Run: headless pygame with SDL's dummy video driver; simulated clock (each Clock.tick advances the game by its frame time, no real sleeping); random seed 0; keys injected as events and as key.get_pressed() state; no mouse input.
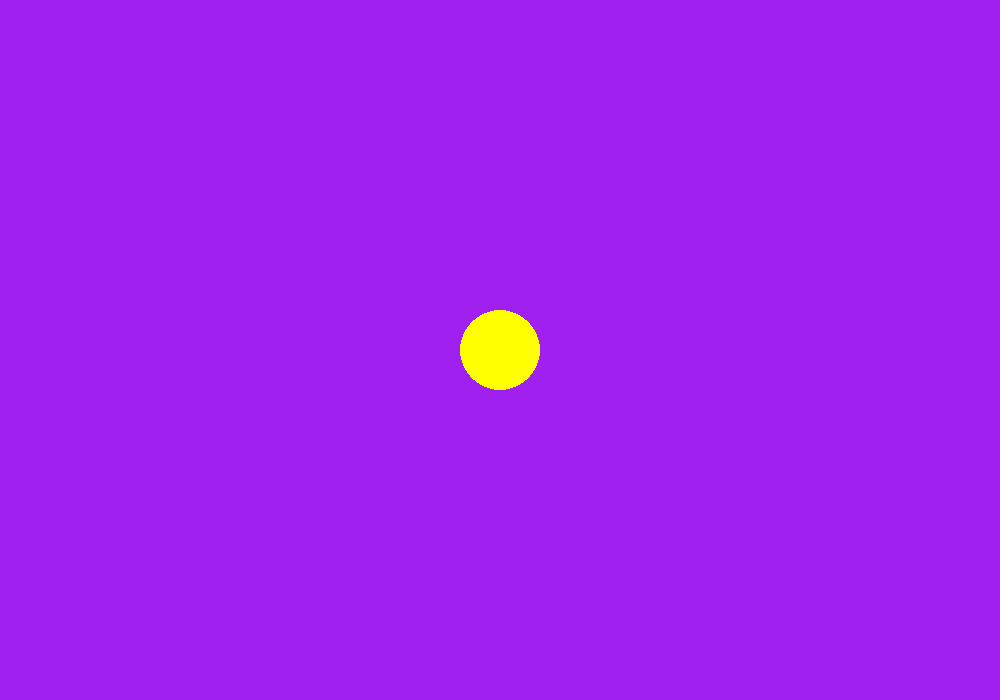
Frame 1 of 4 · flips 1–60 · no input
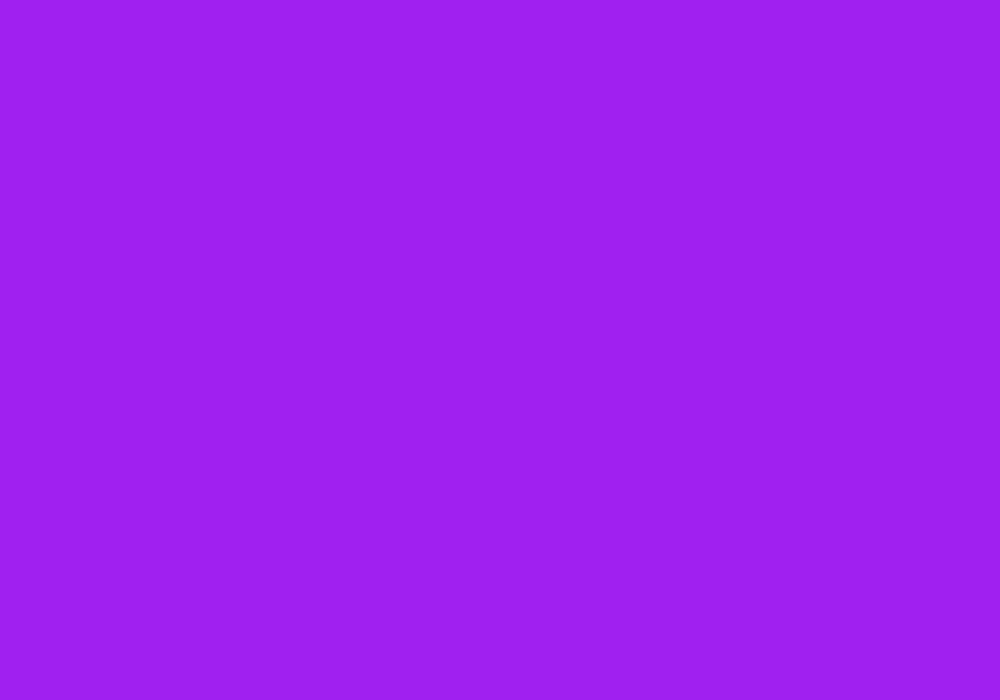
Frame 2 of 4 · flips 61–180 · tapped SPACE, RETURN · held RIGHT (→), D
Frame 3 of 4 · flips 181–300 · held DOWN (↓), S · screen unchanged from frame 2, image omitted
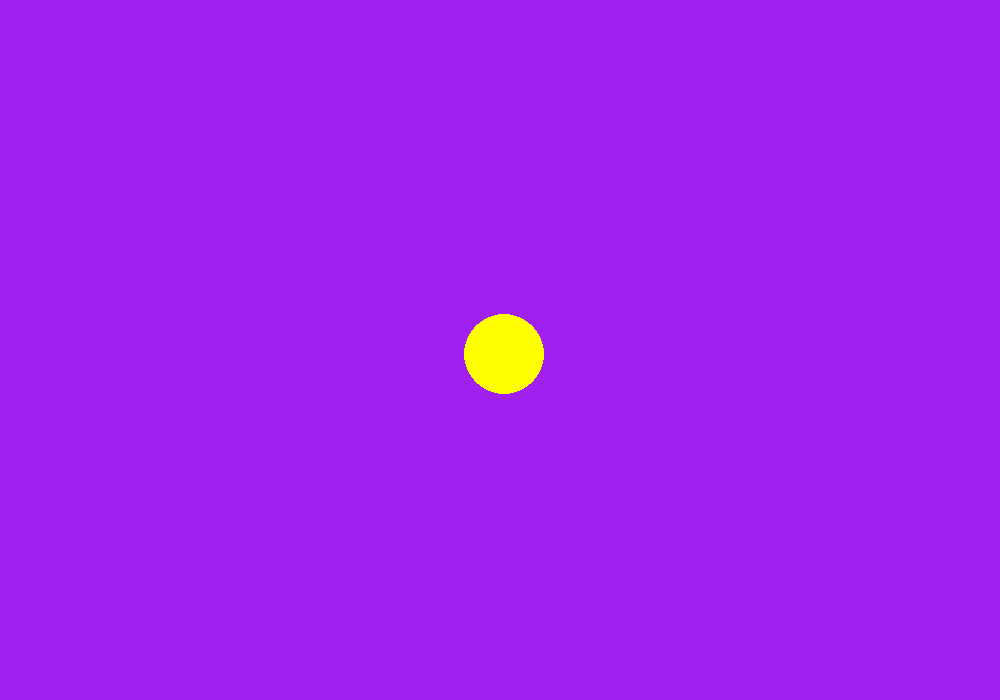
Frame 4 of 4 · flips 301–420 · held LEFT (←), A, UP (↑), W

The pygame program that drew these frames:

import pygame

pygame.init()
screen = pygame.display.set_mode((1000, 700))
clock = pygame.time.Clock()
running = True
dt = 0
position = pygame.Vector2(screen.get_width() / 2, screen.get_height() / 2)

while running:
    for event in pygame.event.get():
        if event.type == pygame.QUIT:
            running = False
    screen.fill("purple")
    pygame.draw.circle(screen, "yellow", position, 40)
    keys = pygame.key.get_pressed()
    if keys[pygame.K_w]:
        position.y -= 300 * dt
    if keys[pygame.K_s]:
        position.y += 300 * dt
    if keys[pygame.K_d]:
        position.x += 300 * dt
    if keys[pygame.K_a]:
        position.x -= 300 * dt
    
    pygame.display.flip()
    dt = clock.tick(60) / 1000


pygame.quit()
